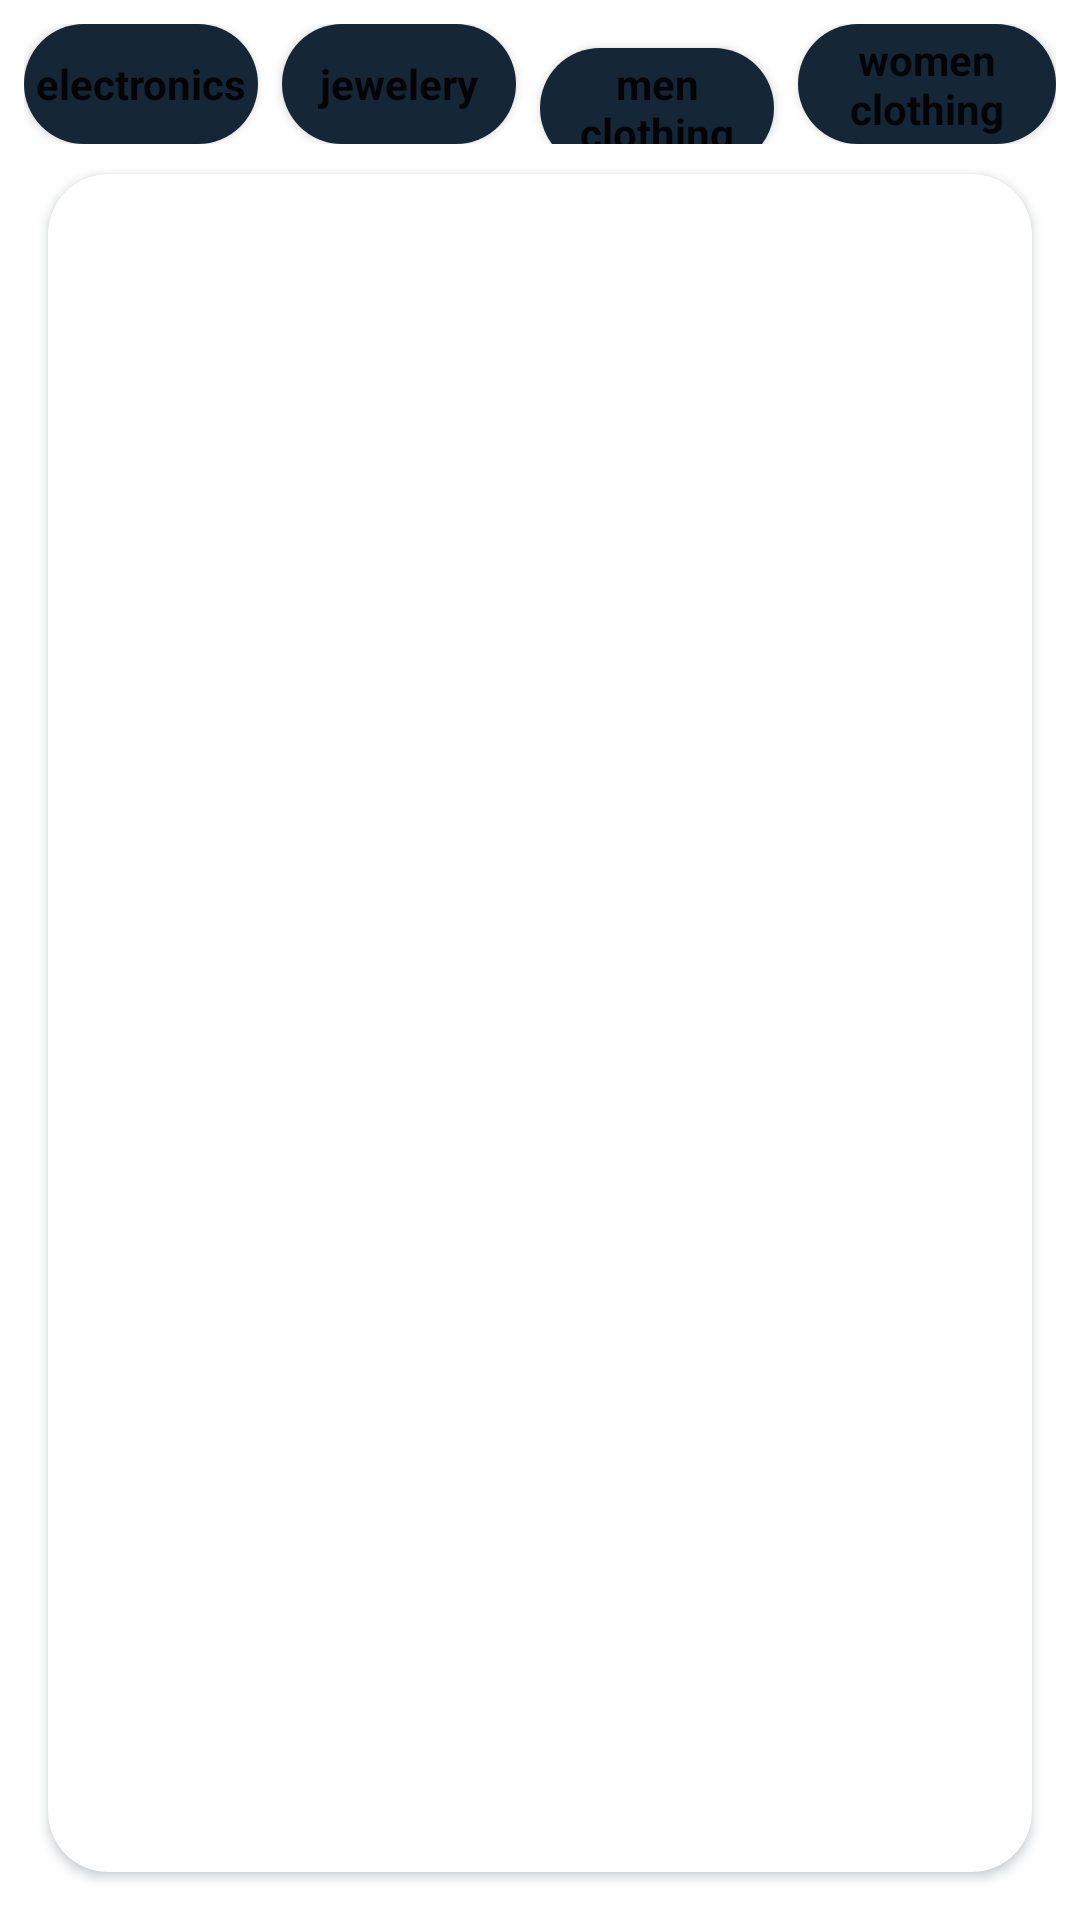

Reconstruct the res/layout file that produces this screen, plus the resources it refers to.
<!-- AndroidManifest.xml: application theme Theme.GazarShop -->
<!-- res/layout/fragment_home.xml -->
<?xml version="1.0" encoding="utf-8"?>
<LinearLayout xmlns:android="http://schemas.android.com/apk/res/android"
    xmlns:app="http://schemas.android.com/apk/res-auto"
    xmlns:tools="http://schemas.android.com/tools"
    android:layout_width="match_parent"
    android:layout_height="match_parent"
    android:orientation="vertical"
    android:padding="8dp"
    tools:context=".presentation.ui.HomeFragment">



        <LinearLayout
            android:layout_width="match_parent"
            android:layout_height="wrap_content"
            android:orientation="horizontal">

            <Button
                android:id="@+id/electronics"
                android:layout_width="match_parent"
                android:layout_height="40dp"
                android:layout_marginRight="8dp"
                android:layout_weight="1"
                android:textStyle="bold"
                android:background="@drawable/categories_btn"
                android:fontFamily="sans-serif"
                android:text="electronics"
                android:textAllCaps="false" />

            <Button
                android:id="@+id/jewelery"
                android:layout_width="match_parent"
                android:layout_height="40dp"
                android:layout_marginRight="8dp"
                android:layout_weight="1"
                android:textStyle="bold"
                android:background="@drawable/categories_btn"
                android:fontFamily="sans-serif"
                android:text="jewelery"
                android:textAllCaps="false" />


            <Button
                android:id="@+id/men_clothing"
                android:layout_width="match_parent"
                android:layout_height="40dp"
                android:layout_marginRight="8dp"
                android:layout_weight="1"
                android:textStyle="bold"
                android:background="@drawable/categories_btn"
                android:fontFamily="sans-serif"
                android:text="men clothing"
                android:textAllCaps="false" />

            <Button
                android:id="@+id/women_clothing"
                android:layout_width="match_parent"
                android:layout_height="40dp"
                android:layout_gravity="center"
                android:layout_weight="1"
                android:textStyle="bold"
                android:background="@drawable/categories_btn"
                android:fontFamily="sans-serif"
                android:text="women clothing"
                android:textAllCaps="false" />

    </LinearLayout>

    <androidx.cardview.widget.CardView
        android:layout_width="match_parent"
        android:layout_height="match_parent"
        app:cardCornerRadius="20dp"
        app:layout_constraintBottom_toBottomOf="parent"
        app:layout_constraintEnd_toEndOf="parent"
        app:layout_constraintStart_toStartOf="parent"
        app:layout_constraintTop_toBottomOf="@+id/linearLayout"
        android:layout_marginTop="10dp"
        android:layout_marginRight="8dp"
        android:layout_marginLeft="8dp"
        android:layout_marginBottom="8dp"
        android:outlineSpotShadowColor="@color/purple_700"
        android:outlineAmbientShadowColor="@color/purple_700"
        >
        <GridView
            android:id="@+id/grid_view"
            android:layout_width="match_parent"
            android:layout_height="match_parent"
            android:layout_weight="1"
            android:padding="16dp"
            android:columnWidth="170dp"
            android:horizontalSpacing="15dp"
            android:numColumns="2"
            android:verticalSpacing="15dp"/>
    </androidx.cardview.widget.CardView>

</LinearLayout>
<!-- resources referenced by this layout -->
<resources>
  <color name="purple_700">#152636</color>
  <!-- drawable categories_btn (drawable) -->
  <?xml version="1.0" encoding="utf-8"?>
  <shape
      xmlns:android="http://schemas.android.com/apk/res/android">
      <solid android:color="@color/purple_700"/>
      <corners android:radius="50dp"/>
  </shape>
  <style name="Theme.GazarShop" parent="Theme.MaterialComponents.Light.NoActionBar">
          
          <item name="colorPrimary">@color/purple_700</item>
          <item name="colorPrimaryVariant">@color/purple_700</item>
          <item name="colorOnPrimary">@color/white</item>
          
          <item name="colorSecondary">@color/teal_200</item>
          <item name="colorSecondaryVariant">@color/teal_700</item>
          <item name="colorOnSecondary">@color/black</item>
          
          <item name="android:statusBarColor" tools:targetApi="l">?attr/colorPrimaryVariant</item>
          
      </style>
  <color name="white">#FFFFFFFF</color>
  <color name="teal_200">#FF03DAC5</color>
  <color name="teal_700">#FF018786</color>
  <color name="black">#FF000000</color>
</resources>
